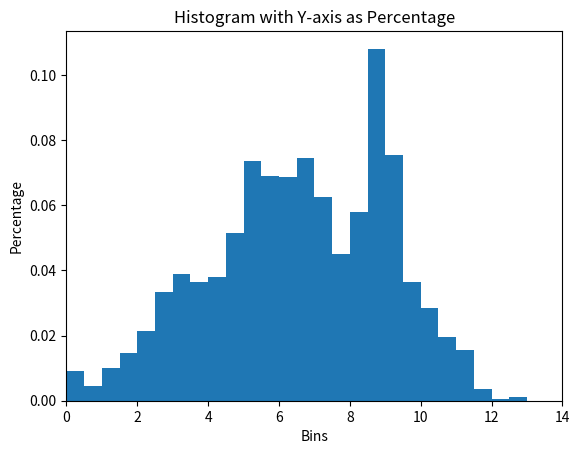

Python code for this plot:
import numpy as np
import matplotlib.pyplot as plt
import random
import math

class MarkovChain:
    def __init__(self):
        self.transition_matrix = {
            'A': {'A': 0.99, 'B': 0.005, 'C': 0.005},
            'B': {'A': 0.005, 'B': 0.99, 'C': 0.005},
            'C': {'A': 0.001, 'B': 0.004, 'C': 0.995}
        }
        sampleList = ['A','B','C']
        self.current_state = random.choices(sampleList, weights=(10, 10, 10), k=1)[0]


    def next_state(self):
        transition_probabilities = self.transition_matrix[self.current_state]
        next_state = random.choices(list(transition_probabilities.keys()), list(transition_probabilities.values()))[0]
        self.current_state = next_state
        return next_state
    def get_state(self):
        return self.current_state

    def set_transition(self, matrix):
        self.transition_matrix=matrix

# Usage example

# Set up the simulation parameters
box_size = 10
num_agents = 20
speed = 0.05*np.ones([num_agents,1])
noise = 0.005
radius = np.zeros(num_agents)
time = 100
const = 10
mc = []
colors = []
social = []
vradius = 1
current_frame = 0
for i in range(num_agents):
    mc.append(MarkovChain())
    colors.append('red')
    social.append(0.5 * np.random.rand() + 0.5) 
    
# Set up the initial positions and velocities of the agents
positions = np.random.uniform(size=(num_agents, 2)) * box_size
velocities = np.random.uniform(size=(num_agents, 2)) * speed
# Define a function to update the velocities of the agents
def update_velocities(positions, velocities, radius, speed, noise):
    # Compute the distances between all pairs of agents
    distances = np.linalg.norm(positions[:, np.newaxis] - positions, axis=2)
    
    # Find the indices of the neighbors within the specified radius
    neighbors=[]
    # Find the indices of the neighbors within the specified radius
    for i in range(num_agents):
       tempneigh = np.argwhere(distances<(radius[i]*social[i]))
       for j in tempneigh:
           if j[0]==i:
               neighbors.append(j)
    nearby = np.argwhere(distances < vradius)
    
    # Compute the average direction of the neighbors
    mean_direction = np.zeros((num_agents, 2))
    for i in range(num_agents):
        mystate = mc[i].get_state()
        school = 0
        swim = 0
        sleep = 0
        sum_direction = np.zeros(2)
        count = 0
        for j in neighbors:
            if j[0] == i:
                weight = abs(np.dot(positions[j[1]]-positions[j[0]],velocities[j[0]]))
                #sum_direction += weight * velocities[j[1]]
                #count += weight
                sum_direction += velocities[j[1]]*speed[j[1]]*weight
                count += speed[j[1]]*weight
        for j in nearby:
            if j[0] == i:
                state = mc[j[1]].get_state()
                if state == 'A':
                    school += 1
                elif state == 'B':
                    swim += 1
                else:
                    sleep += 1
        if school != 0 and swim !=0:
            matrix = {
                'A': {'A': 1-(0.005*(1+sleep))-.005*math.pow((swim/school),2), 'B': .005*math.pow((swim/school),2), 'C': 0.005*(1+sleep)},
                'B': {'A': .005*math.pow((school/swim),2), 'B': 1-(0.005*(1+sleep))-.005*math.pow((school/swim),2), 'C': 0.005*(1+sleep)},
                'C': {'A': (1/5)*(1-0.995*(sleep/(swim+school))), 'B': (4/5)*(1-0.995*(sleep/(swim+school))), 'C': 0.995*(sleep/(swim+school))}
            }
            mc[i].set_transition(matrix)
        elif school == 0 and swim !=0:
            matrix = {
                'A': {'A': 0.795-sleep*0.005-swim*0.05, 'B': .20+swim*.05, 'C': 0.005*(1+sleep)},
                'B': {'A': .001, 'B': .999-(0.005*(1+sleep)), 'C': 0.005*(1+sleep)},
                'C': {'A': (1/5)*(1-0.995*(sleep/(swim+school))), 'B': (4/5)*(1-0.995*(sleep/(swim+school))), 'C': 0.995*(sleep/(swim+school))}
            }
            mc[i].set_transition(matrix)
        elif school != 0 and swim ==0:
            matrix = {
                'A': {'A': 0.999-(0.005*(1+sleep)), 'B':0.001, 'C': 0.005*(1+sleep)},
                'B': {'A': .20+school*.05, 'B': 0.795-sleep*0.005-school*.05, 'C': 0.005*(1+sleep)},
                'C': {'A': (1/5)*(1-0.995*(sleep/(swim+school))), 'B': (4/5)*(1-0.995*(sleep/(swim+school))), 'C': 0.995*(sleep/(swim+school))}
            }
            mc[i].set_transition(matrix)
        else:
            matrix = {
                'A': {'A': 0.995-.0005*sleep, 'B': 0.005, 'C': 0.005*sleep},
                'B': {'A': 0.005, 'B': 0.995-0.005*sleep, 'C': 0.005*sleep},
                'C': {'A': 0.001, 'B': 0.004-(0.01*sleep/num_agents), 'C': 0.995+(0.01*sleep/num_agents)}
            }
            mc[i].set_transition(matrix)
        if count > 0:
            mean_direction[i] = sum_direction / count
    
    # Add some random noise to the direction
    noise_vector = np.random.normal(size=(num_agents, 2)) * noise
    
    # Normalize the direction and set the velocity of each agent
    norm = np.linalg.norm(mean_direction, axis=1)
    norm[norm == 0] = 1  # Avoid division by zero
    mean_direction /= norm[:, np.newaxis]
    for i in range(len(mean_direction)):
        if mean_direction[i][0] == 0 and mean_direction[i][1] == 0:
            velocities[i]+=noise_vector[i]
        else:
            velocities[i] = mean_direction[i] * speed[i] + noise_vector[i]
    normv = np.linalg.norm(velocities, axis=1)
    normv[normv == 0] = 1  # Avoid division by zero
    for i in range(num_agents):
        velocities[i] = velocities[i]/normv[i] * speed[i]
    #for i in range(num_agents):
        #sum_direction = np.zeros(2)
        #count = 0
        #for j in neighbors:
            #if j[0] == i:
                #weight = abs(np.dot(positions[j[1]]-positions[j[0]],velocities[j[0]])/speed)
                #sum_direction += weight * velocities[j[1]]
                #count += weight
        #if count > 0:
            #mean_direction[i] = sum_direction / count
        #if mean_direction[i][0] == 0 and mean_direction[i][1] == 0 :
            #mean_direction[i]=positions[i]
    
    # Add some random noise to the direction
    #noise_vector = np.random.normal(size=(num_agents, 2)) * noise
    #mean_direction += noise_vector
    
    # Normalize the direction and set the velocity of each agent
    #norm = np.linalg.norm(mean_direction, axis=1)
    #norm[norm == 0] = 1  # Avoid division by zero
    #mean_direction /= norm[:, np.newaxis]
    #for i in range(len(mean_direction)):
        #if mean_direction[i][0] == 0 and mean_direction[i][1] == 0:
            #velocities[i]=velocities[i]
        #else:
            #velocities[i] = mean_direction[i] * speed
    
    return velocities
# Run the simulation and display the results
fig, (ax1,ax2,ax3) = plt.subplots(1,3)
disthist = np.zeros((time, num_agents))
for i in range(time):
    # Update the velocities of the agents
    



    velocities = update_velocities(positions, velocities, radius, speed, noise)
    
    # Update the positions of the agents
    #print(colors)

    for j in range(num_agents):
        current_state = mc[j].next_state()
        #print(current_state)
        if current_state == 'A':
            speed[j] = 0.05
            colors[j] = 'black'
            noise = 0.005
            radius[j] = 4 * social[j]
            const = 8
        elif current_state == 'B':
            speed[j] = 0.05
            colors[j] = 'blue'
            noise = 0.005
            radius[j] = 0.25 * social[j]
            const = 12
        else:
            speed[j] = 0.005
            colors[j] = 'grey'
            noise = 0.0005
            radius[j] = 0
            const = 10
        a=10000; b=10000; c=10000; d=10000;
        if velocities[j][0]>0:
            a=(box_size-positions[j][0])/velocities[j][0]
        else:
            b=(0-positions[j][0])/velocities[j][0]

        if velocities[j][1]>0:
            c=(box_size-positions[j][1])/velocities[j][1]
        else:
            d=(0-positions[j][1])/velocities[j][1]
        #print(a,b,c,d)
        weight = 0
        if a<b and a<c and a<d:
            if a<0:
                a=0
            distance = a * speed[j] 
            #print(distance)
            disthist[i][j]=distance

            weight = math.exp(-const*distance/box_size)
            sample = [0, 1]
            randomval= random.choices(sample, weights=(weight, 1-weight), k=1)
            
            if randomval[0] == 0:
                veladj = np.random.normal(size=2) * noise
                velocities[j][0]=-1*velocities[j][0]+veladj[0]
                velocities[j][1]+=veladj[1]
        elif b<c and b<d:
            if b<0:
                b=0

            distance = b * speed[j]
            disthist[i][j]=distance

            weight = math.exp(-const*distance/box_size)
            sample = [0, 1]
            randomval= random.choices(sample, weights=(weight, 1-weight), k=1)
            if randomval[0] == 0:
                veladj = np.random.normal(size=2) * noise
                velocities[j][0]=-1*velocities[j][0]+veladj[0]
                velocities[j][1]+=veladj[1]
        elif c<d:
            if c<0:
                c=0
            distance = c * speed[j]
            
            disthist[i][j]=distance
            weight = math.exp(-const*distance/box_size)
            sample = [0, 1]
            randomval= random.choices(sample, weights=(weight, 1-weight), k=1)
            if randomval[0] == 0:
                veladj = np.random.normal(size=2) * noise
                velocities[j][1]=-1*velocities[j][1]+veladj[0]
                velocities[j][0]+=veladj[1]
        else:
            if d<0:
                d=0
            distance = d * speed[j]
            disthist[i][j]=distance
            weight = math.exp(-const*distance/box_size)
            sample = [0, 1]
            randomval= random.choices(sample, weights=(weight, 1-weight), k=1)
            if randomval[0] == 0:
                veladj = np.random.normal(size=2) * noise
                velocities[j][1]=-1*velocities[j][1]+veladj[0]
                velocities[j][0]+=veladj[1]
    
    positions += velocities
            
    #positions %= box_size
    cmap = plt.get_cmap('Blues')
    cols = cmap(social)
    # Plot the agents as arrows
    ax1.clear()
    ax1.quiver(positions[:, 0], positions[:, 1], velocities[:, 0], velocities[:, 1], color=cols,
              units='xy', scale=0.1, headwidth=10)
    ax1.set_xlim(0, box_size)
    ax1.set_ylim(0, box_size)
    # Calculate the histogram using numpy
    counts, bins = np.histogram(disthist[i], bins=[0,2,4,6,8,10,12])
    #print(disthist[i])
    # Convert counts to percentages
    total_data_points = len(disthist[i])
    percentages = (counts / total_data_points)
    ax2.clear()
    # Plot the histogram
    ax2.bar(bins[:-1], percentages, width=np.diff(bins), align='edge')

# Add labels and title
    ax2.set_xlabel('Bins')
    ax2.set_ylabel('Percentage')
    ax2.set_title('Histogram with Y-axis as Percentage')
    ax2.set_xlim(0, box_size+4)
    ax2.set_ylim(0,1)
    ax3.clear()
    plotnormx = []
    plotnormy = []
    for k in range(num_agents):
        plotnormx.append(0.5*velocities[k,0]/speed[k])
        plotnormy.append(0.5*velocities[k,1]/speed[k])
    ax3.quiver(positions[:, 0], positions[:, 1], plotnormx, plotnormy, color=colors,
              units='xy', scale=1, headwidth=10)
    ax3.set_xlim(0, box_size)
    ax3.set_ylim(0, box_size)
    plt.pause(0.0001)

#plt.show()
#plt.close()
#fig, ax = plt.subplots()
plt.show()
plt.close()
allbins = np.arange(0,14,0.5)
# Calculate the histogram using numpy
counts, bins = np.histogram(disthist.flatten(), bins= allbins)

# Convert counts to percentages
#print(disthist.flatten())
total_data_points = len(disthist.flatten())
percentages = (counts / total_data_points)

# Plot the histogram
plt.bar(bins[:-1], percentages, width=np.diff(bins), align='edge')

# Add labels and title
plt.xlabel('Bins')
plt.ylabel('Percentage')
plt.title('Histogram with Y-axis as Percentage')
plt.xlim(0, box_size+4)
plt.show()
